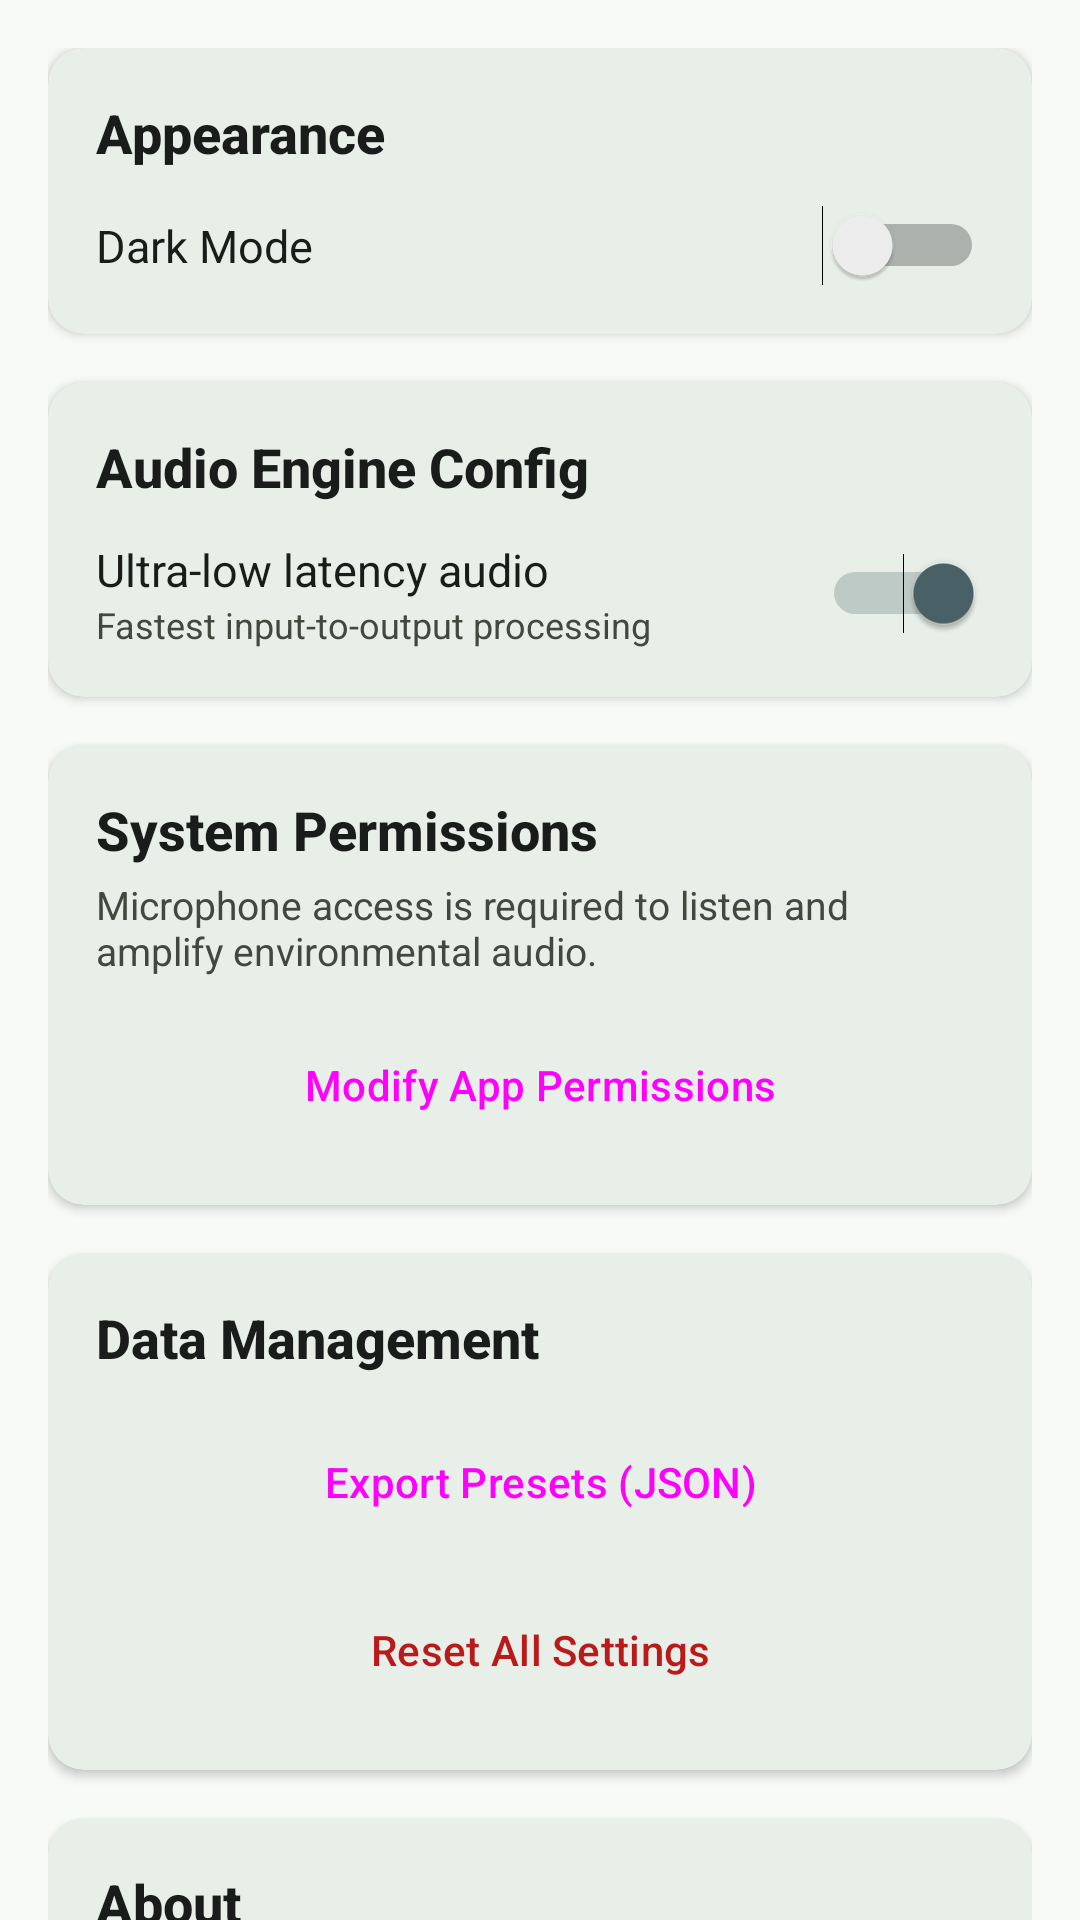

Produce the Android XML layout that renders to this screen, including the resource entries it uses.
<!-- AndroidManifest.xml: application theme Theme.HearingAidApp -->
<!-- res/layout/fragment_settings.xml -->
<?xml version="1.0" encoding="utf-8"?>
<androidx.core.widget.NestedScrollView xmlns:android="http://schemas.android.com/apk/res/android"
    xmlns:app="http://schemas.android.com/apk/res-auto"
    android:layout_width="match_parent"
    android:layout_height="match_parent"
    android:background="@color/background">

    <LinearLayout
        android:layout_width="match_parent"
        android:layout_height="wrap_content"
        android:orientation="vertical"
        android:padding="16dp">

        
        <com.google.android.material.card.MaterialCardView
            android:layout_width="match_parent"
            android:layout_height="wrap_content"
            android:layout_marginBottom="16dp"
            app:cardBackgroundColor="@color/surface"
            app:cardCornerRadius="12dp"
            app:cardElevation="2dp"
            app:strokeWidth="0dp">

            <LinearLayout
                android:layout_width="match_parent"
                android:layout_height="wrap_content"
                android:orientation="vertical"
                android:padding="16dp">

                <TextView
                    android:layout_width="wrap_content"
                    android:layout_height="wrap_content"
                    android:fontFamily="sans-serif-medium"
                    android:text="Appearance"
                    android:textColor="@color/on_surface"
                    android:textSize="18sp"
                    android:textStyle="bold" />

                <LinearLayout
                    android:layout_width="match_parent"
                    android:layout_height="wrap_content"
                    android:orientation="horizontal"
                    android:layout_marginTop="12dp"
                    android:gravity="center_vertical">

                    <TextView
                        android:layout_width="0dp"
                        android:layout_height="wrap_content"
                        android:layout_weight="1"
                        android:text="Dark Mode"
                        android:textColor="@color/on_surface"
                        android:textSize="15sp" />

                    <Switch
                        android:id="@+id/switchDarkMode"
                        android:layout_width="wrap_content"
                        android:layout_height="wrap_content" />
                </LinearLayout>
            </LinearLayout>
        </com.google.android.material.card.MaterialCardView>

        
        <com.google.android.material.card.MaterialCardView
            android:layout_width="match_parent"
            android:layout_height="wrap_content"
            android:layout_marginBottom="16dp"
            app:cardBackgroundColor="@color/surface"
            app:cardCornerRadius="12dp"
            app:cardElevation="2dp"
            app:strokeWidth="0dp">

            <LinearLayout
                android:layout_width="match_parent"
                android:layout_height="wrap_content"
                android:orientation="vertical"
                android:padding="16dp">

                <TextView
                    android:layout_width="wrap_content"
                    android:layout_height="wrap_content"
                    android:fontFamily="sans-serif-medium"
                    android:text="Audio Engine Config"
                    android:textColor="@color/on_surface"
                    android:textSize="18sp"
                    android:textStyle="bold" />

                <LinearLayout
                    android:layout_width="match_parent"
                    android:layout_height="wrap_content"
                    android:orientation="horizontal"
                    android:layout_marginTop="12dp"
                    android:gravity="center_vertical">

                    <LinearLayout
                        android:layout_width="0dp"
                        android:layout_height="wrap_content"
                        android:layout_weight="1"
                        android:orientation="vertical">
                        <TextView
                            android:layout_width="wrap_content"
                            android:layout_height="wrap_content"
                            android:text="Ultra-low latency audio"
                            android:textColor="@color/on_surface"
                            android:textSize="15sp" />
                        <TextView
                            android:layout_width="wrap_content"
                            android:layout_height="wrap_content"
                            android:text="Fastest input-to-output processing"
                            android:textColor="@color/on_surface_variant"
                            android:textSize="12sp" />
                    </LinearLayout>

                    <Switch
                        android:id="@+id/switchLowLatency"
                        android:layout_width="wrap_content"
                        android:layout_height="wrap_content"
                        android:checked="true" />
                </LinearLayout>
            </LinearLayout>
        </com.google.android.material.card.MaterialCardView>

        
        <com.google.android.material.card.MaterialCardView
            android:layout_width="match_parent"
            android:layout_height="wrap_content"
            android:layout_marginBottom="16dp"
            app:cardBackgroundColor="@color/surface"
            app:cardCornerRadius="12dp"
            app:cardElevation="2dp"
            app:strokeWidth="0dp">

            <LinearLayout
                android:layout_width="match_parent"
                android:layout_height="wrap_content"
                android:orientation="vertical"
                android:padding="16dp">

                <TextView
                    android:layout_width="wrap_content"
                    android:layout_height="wrap_content"
                    android:fontFamily="sans-serif-medium"
                    android:text="System Permissions"
                    android:textColor="@color/on_surface"
                    android:textSize="18sp"
                    android:textStyle="bold" />

                <TextView
                    android:layout_width="wrap_content"
                    android:layout_height="wrap_content"
                    android:layout_marginTop="4dp"
                    android:text="Microphone access is required to listen and amplify environmental audio."
                    android:textColor="@color/on_surface_variant"
                    android:textSize="13sp" />

                <Button
                    android:id="@+id/btnPermissionShortcut"
                    android:layout_width="match_parent"
                    android:layout_height="wrap_content"
                    android:layout_marginTop="12dp"
                    android:text="Modify App Permissions"
                    style="?attr/materialButtonOutlinedStyle" />
            </LinearLayout>
        </com.google.android.material.card.MaterialCardView>

        
        <com.google.android.material.card.MaterialCardView
            android:layout_width="match_parent"
            android:layout_height="wrap_content"
            android:layout_marginBottom="16dp"
            app:cardBackgroundColor="@color/surface"
            app:cardCornerRadius="12dp"
            app:cardElevation="2dp"
            app:strokeWidth="0dp">

            <LinearLayout
                android:layout_width="match_parent"
                android:layout_height="wrap_content"
                android:orientation="vertical"
                android:padding="16dp">

                <TextView
                    android:layout_width="wrap_content"
                    android:layout_height="wrap_content"
                    android:fontFamily="sans-serif-medium"
                    android:text="Data Management"
                    android:textColor="@color/on_surface"
                    android:textSize="18sp"
                    android:textStyle="bold" />

                <Button
                    android:id="@+id/btnExportData"
                    android:layout_width="match_parent"
                    android:layout_height="wrap_content"
                    android:layout_marginTop="12dp"
                    android:text="Export Presets (JSON)"
                    style="?attr/materialButtonOutlinedStyle" />

                <Button
                    android:id="@+id/btnResetData"
                    android:layout_width="match_parent"
                    android:layout_height="wrap_content"
                    android:layout_marginTop="8dp"
                    android:text="Reset All Settings"
                    android:textColor="@color/error"
                    style="?attr/materialButtonOutlinedStyle" />
            </LinearLayout>
        </com.google.android.material.card.MaterialCardView>

        
        <com.google.android.material.card.MaterialCardView
            android:layout_width="match_parent"
            android:layout_height="wrap_content"
            android:layout_marginBottom="16dp"
            app:cardBackgroundColor="@color/surface"
            app:cardCornerRadius="12dp"
            app:cardElevation="2dp"
            app:strokeWidth="0dp">

            <LinearLayout
                android:layout_width="match_parent"
                android:layout_height="wrap_content"
                android:orientation="vertical"
                android:padding="16dp">

                <TextView
                    android:layout_width="wrap_content"
                    android:layout_height="wrap_content"
                    android:fontFamily="sans-serif-medium"
                    android:text="About"
                    android:textColor="@color/on_surface"
                    android:textSize="18sp"
                    android:textStyle="bold" />

                <TextView
                    android:layout_width="wrap_content"
                    android:layout_height="wrap_content"
                    android:layout_marginTop="12dp"
                    android:text="Hearing Aid Pro"
                    android:textColor="@color/primary"
                    android:textStyle="bold"
                    android:textSize="16sp" />

                <TextView
                    android:layout_width="wrap_content"
                    android:layout_height="wrap_content"
                    android:text="Version 1.0.0"
                    android:textColor="@color/on_surface_variant"
                    android:textSize="13sp" />

                <TextView
                    android:layout_width="wrap_content"
                    android:layout_height="wrap_content"
                    android:layout_marginTop="8dp"
                    android:text="Designed with low-latency audio filters to provide high-fidelity amplification and real-time visualization controls for sound accessibility."
                    android:textColor="@color/on_surface_variant"
                    android:textSize="13sp" />
            </LinearLayout>
        </com.google.android.material.card.MaterialCardView>

    </LinearLayout>
</androidx.core.widget.NestedScrollView>
<!-- resources referenced by this layout -->
<resources>
  <color name="background">#FFF8FAF8</color>
  <color name="error">#FFBA1A1A</color>
  <color name="on_surface">#FF191C1B</color>
  <color name="on_surface_variant">#FF40493D</color>
  <color name="primary">#FF0D631B</color>
  <color name="surface">#FFF8FAF8</color>
  <style name="Theme.HearingAidApp" parent="Theme.Material3.DayNight.NoActionBar">
          <item name="colorPrimary">@color/primary</item>
          <item name="colorOnPrimary">@color/on_primary</item>
          <item name="colorPrimaryContainer">@color/primary_container</item>
          <item name="colorOnPrimaryContainer">@color/on_primary_container</item>
          <item name="colorSecondary">@color/secondary</item>
          <item name="colorOnSecondary">@color/on_secondary</item>
          <item name="colorSecondaryContainer">@color/secondary_container</item>
          <item name="colorOnSecondaryContainer">@color/on_secondary_container</item>
          <item name="colorTertiary">@color/tertiary</item>
          <item name="colorOnTertiary">@color/on_tertiary</item>
          <item name="colorTertiaryContainer">@color/tertiary_container</item>
          <item name="colorOnTertiaryContainer">@color/on_tertiary_container</item>
          <item name="colorError">@color/error</item>
          <item name="colorOnError">@color/on_error</item>
          <item name="colorErrorContainer">@color/error_container</item>
          <item name="colorOnErrorContainer">@color/on_error_container</item>
          <item name="colorSurface">@color/surface</item>
          <item name="colorOnSurface">@color/on_surface</item>
          <item name="colorSurfaceVariant">@color/surface_variant</item>
          <item name="colorOnSurfaceVariant">@color/on_surface_variant</item>
          <item name="colorOutline">@color/outline</item>
          <item name="colorOutlineVariant">@color/outline_variant</item>
          <item name="android:colorBackground">@color/background</item>
          <item name="colorOnBackground">@color/on_background</item>
          <item name="colorSurfaceInverse">@color/inverse_surface</item>
          <item name="colorOnSurfaceInverse">@color/inverse_on_surface</item>
          <item name="colorPrimaryInverse">@color/inverse_primary</item>
          <item name="android:statusBarColor">@color/surface</item>
          <item name="android:windowLightStatusBar" tools:targetApi="23">true</item>
          <item name="android:navigationBarColor">@color/surface_container</item>
          <item name="android:windowLightNavigationBar" tools:targetApi="27">true</item>
      </style>
  <color name="on_primary">#FFFFFFFF</color>
  <color name="primary_container">#FF2E7D32</color>
  <color name="on_primary_container">#FFCBFFC2</color>
  <color name="secondary">#FF4A6267</color>
  <color name="on_secondary">#FFFFFFFF</color>
  <color name="secondary_container">#FFCDE7ED</color>
  <color name="on_secondary_container">#FF50686D</color>
  <color name="tertiary">#FF495573</color>
  <color name="on_tertiary">#FFFFFFFF</color>
  <color name="tertiary_container">#FF616D8D</color>
  <color name="on_tertiary_container">#FFEEF0FF</color>
  <color name="on_error">#FFFFFFFF</color>
  <color name="error_container">#FFFFDAD6</color>
  <color name="on_error_container">#FF93000A</color>
  <color name="surface_variant">#FFE1E3E1</color>
  <color name="outline">#FF707A6C</color>
  <color name="outline_variant">#FFBFCABA</color>
  <color name="on_background">#FF191C1B</color>
  <color name="inverse_surface">#FF2E3130</color>
  <color name="inverse_on_surface">#FFEFF1EF</color>
  <color name="inverse_primary">#FF88D982</color>
  <color name="surface_container">#FFECEEEC</color>
</resources>
